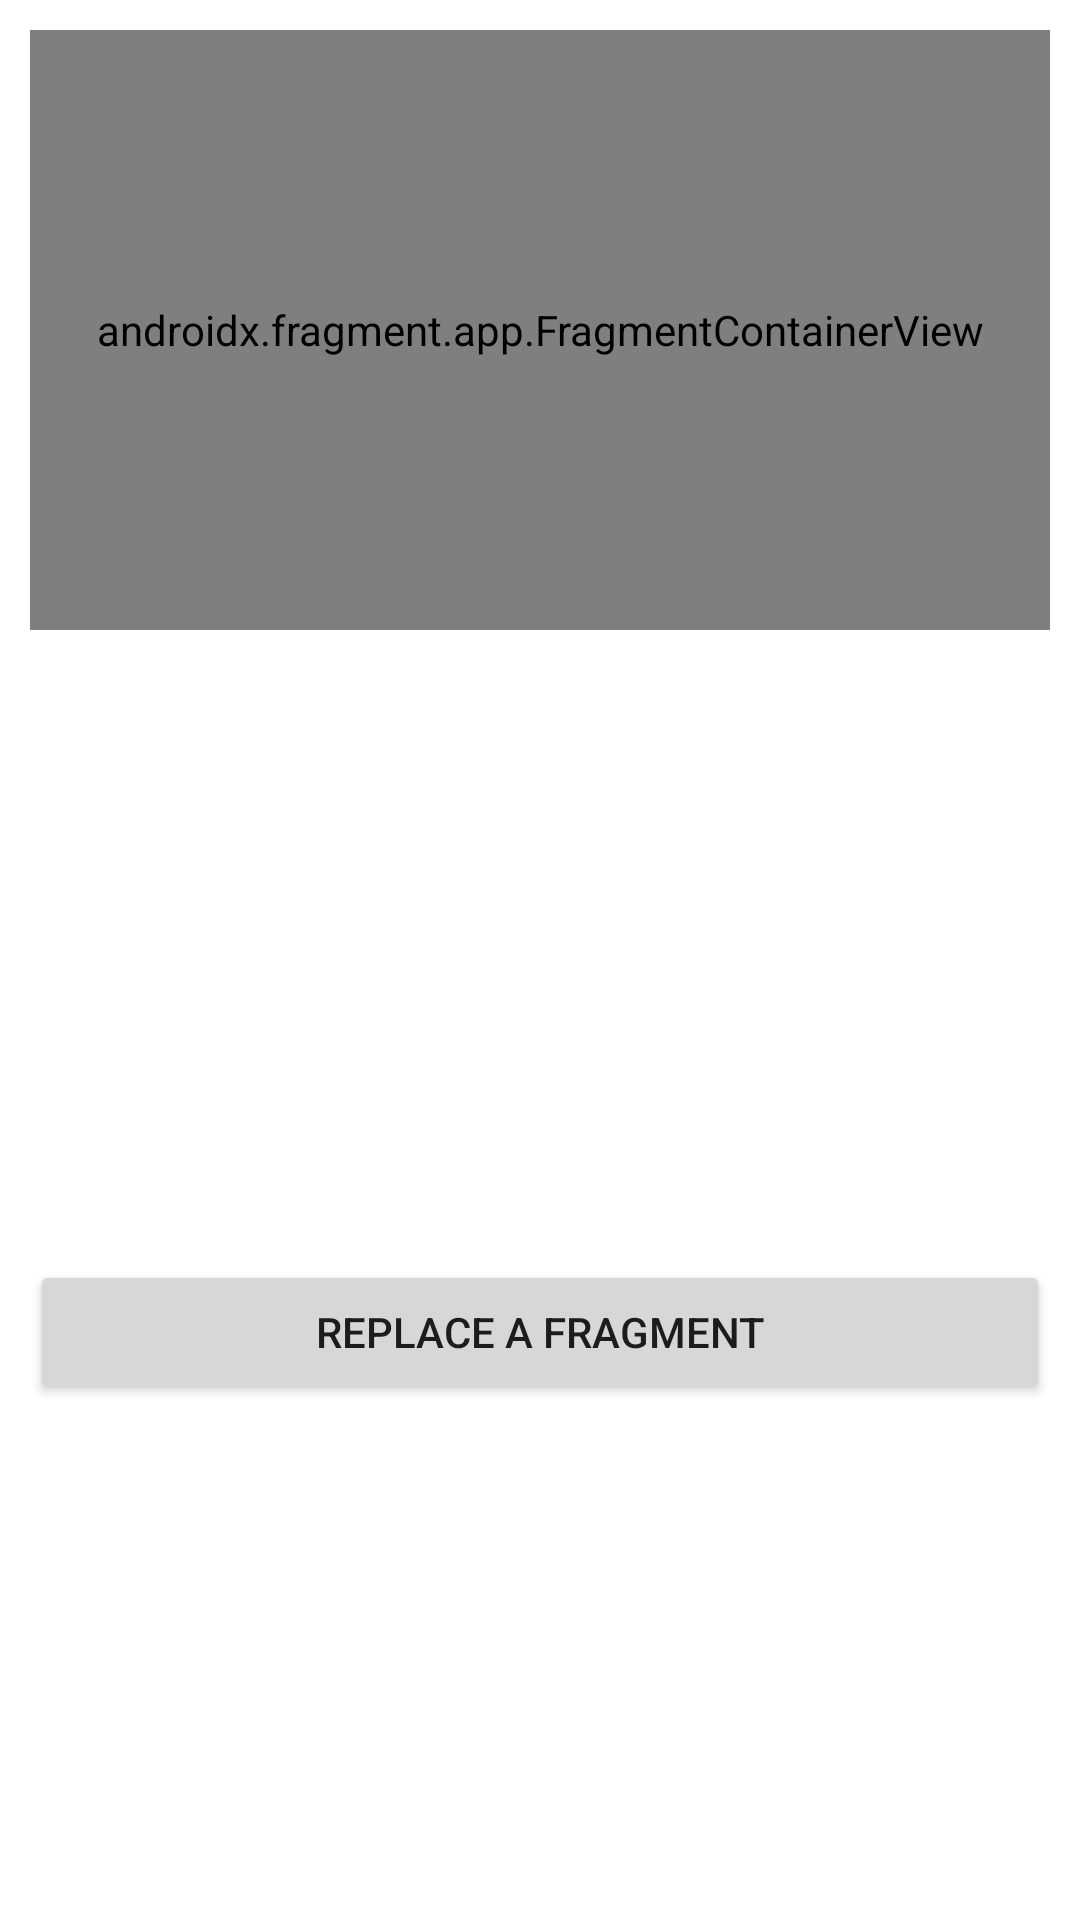

Produce the Android XML layout that renders to this screen, including the resource entries it uses.
<!-- AndroidManifest.xml: application theme Theme.FragmentTransactions_13 -->
<!-- res/layout/activity_main.xml -->
<?xml version="1.0" encoding="utf-8"?>
<androidx.constraintlayout.widget.ConstraintLayout xmlns:android="http://schemas.android.com/apk/res/android"
    xmlns:app="http://schemas.android.com/apk/res-auto"
    xmlns:tools="http://schemas.android.com/tools"
    android:layout_width="match_parent"
    android:layout_height="match_parent"
    tools:context=".MainActivity">

    <androidx.fragment.app.FragmentContainerView
        android:id="@+id/fragment_a_container_view"
        android:name="com.example.fragmenttransactions_13.FragmentA"
        android:layout_width="match_parent"
        android:layout_height="200dp"
        android:layout_margin="10dp"
        app:layout_constraintEnd_toEndOf="parent"
        app:layout_constraintStart_toStartOf="parent"
        app:layout_constraintTop_toTopOf="parent" />

    <androidx.fragment.app.FragmentContainerView
        android:id="@+id/fragment_b_container_view"
        android:layout_width="match_parent"
        android:layout_height="200dp"
        android:layout_margin="10dp"
        app:layout_constraintEnd_toEndOf="parent"
        app:layout_constraintHorizontal_bias="0.842"
        app:layout_constraintStart_toStartOf="parent"
        app:layout_constraintTop_toBottomOf="@+id/fragment_a_container_view" />

    <Button
        android:id="@+id/buttonReplace"
        android:layout_width="match_parent"
        android:layout_height="wrap_content"
        android:text="Replace A Fragment"
        android:layout_marginEnd="10dp"
        android:layout_marginStart="10dp"
        app:layout_constraintEnd_toEndOf="parent"
        app:layout_constraintStart_toStartOf="parent"
        app:layout_constraintTop_toBottomOf="@+id/fragment_b_container_view" />


</androidx.constraintlayout.widget.ConstraintLayout>
<!-- resources referenced by this layout -->
<resources>
  <style name="Theme.FragmentTransactions_13" parent="Theme.MaterialComponents.DayNight.DarkActionBar">
          
          <item name="colorPrimary">@color/purple_500</item>
          <item name="colorPrimaryVariant">@color/purple_700</item>
          <item name="colorOnPrimary">@color/white</item>
          
          <item name="colorSecondary">@color/teal_200</item>
          <item name="colorSecondaryVariant">@color/teal_700</item>
          <item name="colorOnSecondary">@color/black</item>
          
          <item name="android:statusBarColor" tools:targetApi="l">?attr/colorPrimaryVariant</item>
          
      </style>
  <!-- not gathered from this repository: default colours our renderer supplied (Android Studio template values) -->
  <color name="purple_500">#FF6200EE</color>
  <color name="purple_700">#FF3700B3</color>
  <color name="teal_200">#FF03DAC5</color>
  <color name="teal_700">#FF018786</color>
  <color name="black">#FF000000</color>
  <color name="white">#FFFFFFFF</color>
</resources>
